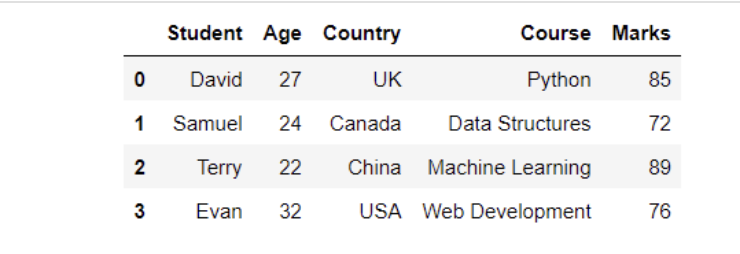

The table this chart was drawn from, first rows:
, Student, Age, Country, Course, Marks
0, David, 27, UK, Python, 85
1, Samuel, 24, Canada, Data Structures, 72
2, Terry, 22, China, Machine Learning, 89
3, Evan, 32, USA, Web Development, 76
